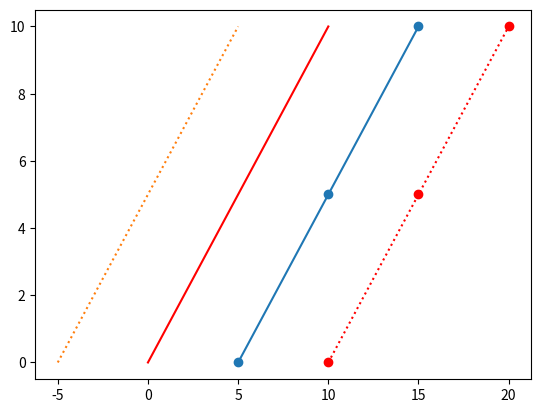

Source code (Python):
# MatPlot - Marker
import matplotlib.pyplot as plt;
import numpy as np;

fig,ax = plt.subplots()

x = np.array([0,5,10])
y = np.array([0,5,10])

plt.plot(x+5,y,marker='o')
plt.plot(x,y,color='red')
plt.plot(x-5,y,linestyle=':')

# ShortHanding
plt.plot(x+10,y,'o:r',label='ShortHanding')

plt.show()

# ms - makersize
# mec - marker edge color 
# mfc - marker face color 